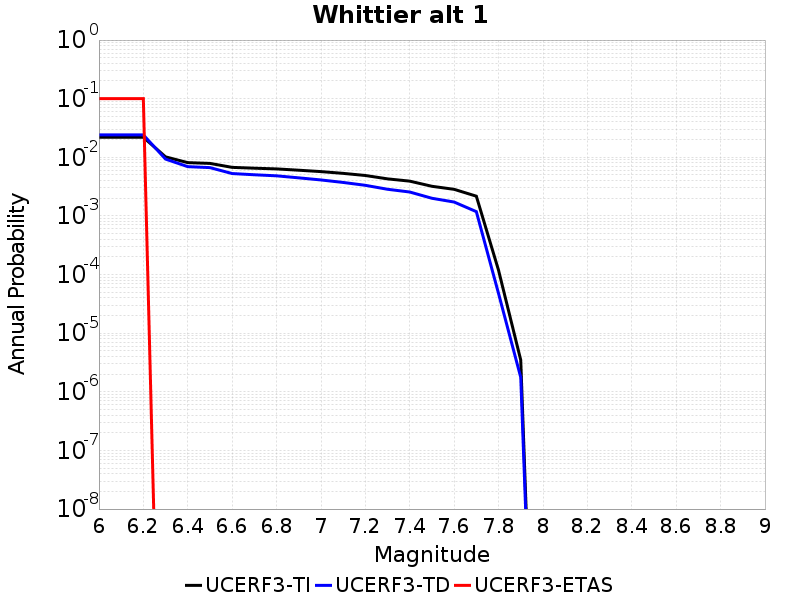

Data behind this chart, as committed beside it:
Magnitude, UCERF3-TI Prob, UCERF3-TD Prob, UCERF3-ETAS Prob
6.0, 0.02196, 0.02412, 0.1
6.1, 0.02196, 0.02412, 0.1
6.2, 0.02196, 0.02412, 0.1
6.3, 0.01018, 0.009327, 0.0
6.4, 0.008113, 0.006931, 0.0
6.5, 0.007874, 0.006672, 0.0
6.6, 0.006737, 0.005285, 0.0
6.7, 0.006523, 0.005038, 0.0
6.8, 0.006343, 0.004833, 0.0
6.9, 0.006024, 0.004464, 0.0
7.0, 0.005705, 0.004111, 0.0
7.1, 0.005324, 0.003727, 0.0
7.2, 0.004897, 0.003329, 0.0
7.3, 0.004289, 0.00285, 0.0
7.4, 0.003922, 0.002559, 0.0
7.5, 0.003204, 0.002001, 0.0
7.6, 0.002844, 0.001726, 0.0
7.7, 0.002172, 0.001184, 0.0
7.8, 1.1839878E-4, 4.7591875E-5, 0.0
7.9, 3.4838679E-6, 1.7668759E-6, 0.0
